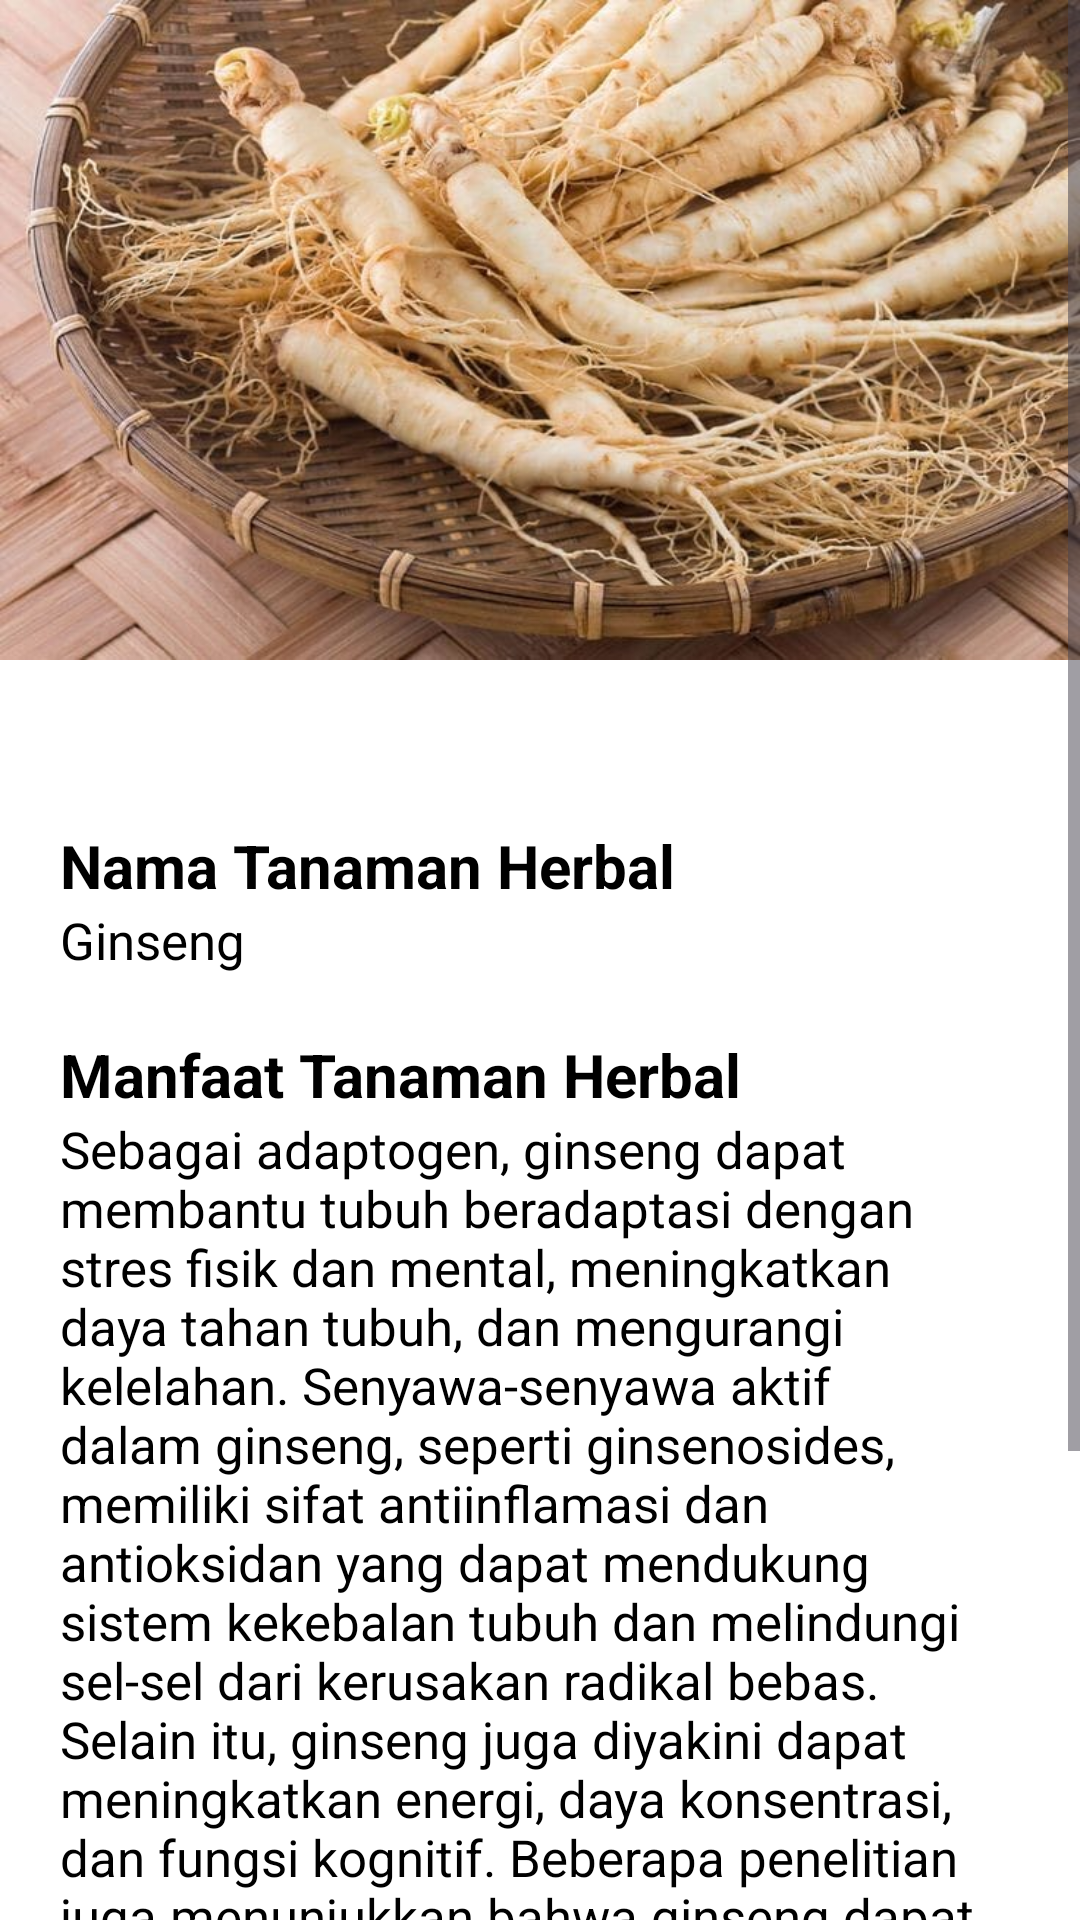

Write the Android layout XML for this screen, with the resource values it uses.
<!-- AndroidManifest.xml: application theme Theme.TanamanHerbal -->
<!-- res/layout/activity_ginseng.xml -->
<?xml version="1.0" encoding="utf-8"?>
<ScrollView xmlns:android="http://schemas.android.com/apk/res/android"
    xmlns:app="http://schemas.android.com/apk/res-auto"
    xmlns:tools="http://schemas.android.com/tools"
    android:layout_width="match_parent"
    android:layout_height="match_parent"
    android:background="@color/white"
    tools:context=".ginseng">

    <RelativeLayout
        android:layout_width="match_parent"
        android:layout_height="match_parent">

        <ImageView
            android:id="@+id/ginseng"
            android:layout_width="match_parent"
            android:layout_height="220dp"
            android:background="@drawable/ginseng"/>

        <TextView
            android:layout_width="match_parent"
            android:layout_height="510dp"
            android:layout_below="@+id/ginseng"
            android:layout_centerHorizontal="true"
            android:layout_marginTop="8dp"
            android:background="@drawable/bg_half_rounded"/>

        <View
            android:id="@+id/v_desc"
            android:layout_width="35dp"
            android:layout_height="5dp"
            android:layout_centerHorizontal="true"
            android:layout_marginTop="250dp"
            android:background="@drawable/bg_shape"
            android:backgroundTint="@color/colorPrimary" />

        <TextView
            android:id="@+id/tv_judul"
            android:layout_width="match_parent"
            android:layout_height="wrap_content"
            android:layout_below="@id/v_desc"
            android:text="Nama Tanaman Herbal"
            android:layout_marginTop="20dp"
            android:layout_marginLeft="20dp"
            android:textSize="20sp"
            android:textStyle="bold"
            android:textColor="@color/black"/>

        <TextView
            android:id="@+id/tv_namaTH"
            android:layout_width="match_parent"
            android:layout_height="wrap_content"
            android:layout_below="@id/tv_judul"
            android:text="Ginseng"
            android:textSize="17sp"
            android:textColor="@color/black"
            android:layout_marginLeft="20dp"/>

        <TextView
            android:id="@+id/tv_judul_manfaat"
            android:layout_width="match_parent"
            android:layout_height="wrap_content"
            android:layout_below="@id/tv_namaTH"
            android:text="Manfaat Tanaman Herbal"
            android:layout_marginTop="20dp"
            android:layout_marginLeft="20dp"
            android:textSize="20sp"
            android:textStyle="bold"
            android:textColor="@color/black"/>

        <TextView
            android:id="@+id/tv_manfaatTanaman"
            android:layout_width="match_parent"
            android:layout_height="wrap_content"
            android:layout_below="@id/tv_judul_manfaat"
            android:text="Sebagai adaptogen, ginseng dapat membantu tubuh beradaptasi dengan stres fisik dan mental, meningkatkan daya tahan tubuh, dan mengurangi kelelahan. Senyawa-senyawa aktif dalam ginseng, seperti ginsenosides, memiliki sifat antiinflamasi dan antioksidan yang dapat mendukung sistem kekebalan tubuh dan melindungi sel-sel dari kerusakan radikal bebas. Selain itu, ginseng juga diyakini dapat meningkatkan energi, daya konsentrasi, dan fungsi kognitif. Beberapa penelitian juga menunjukkan bahwa ginseng dapat membantu mengatur kadar gula darah, meningkatkan fungsi jantung, dan bahkan mendukung kesehatan seksual. Meskipun ginseng memiliki potensi manfaat yang signifikan, konsultasi dengan profesional kesehatan sebelum mengonsumsinya direkomendasikan, terutama jika seseorang memiliki kondisi kesehatan tertentu atau mengonsumsi obat-obatan lain."
            android:textSize="17sp"
            android:textColor="@color/black"
            android:layout_marginLeft="20dp"
            android:layout_marginRight="20dp"/>


    </RelativeLayout>

</ScrollView>
<!-- resources referenced by this layout -->
<resources>
  <color name="black">#FF000000</color>
  <color name="colorPrimary">#7EAA92</color>
  <color name="white">#FFFFFFFF</color>
  <!-- drawable ginseng: jpg bitmap (drawable, 79493 bytes) -->
  <style name="Theme.TanamanHerbal" parent="Base.Theme.TanamanHerbal" />
  <style name="Base.Theme.TanamanHerbal" parent="Theme.Material3.DayNight.NoActionBar">
          
          
      </style>
</resources>
